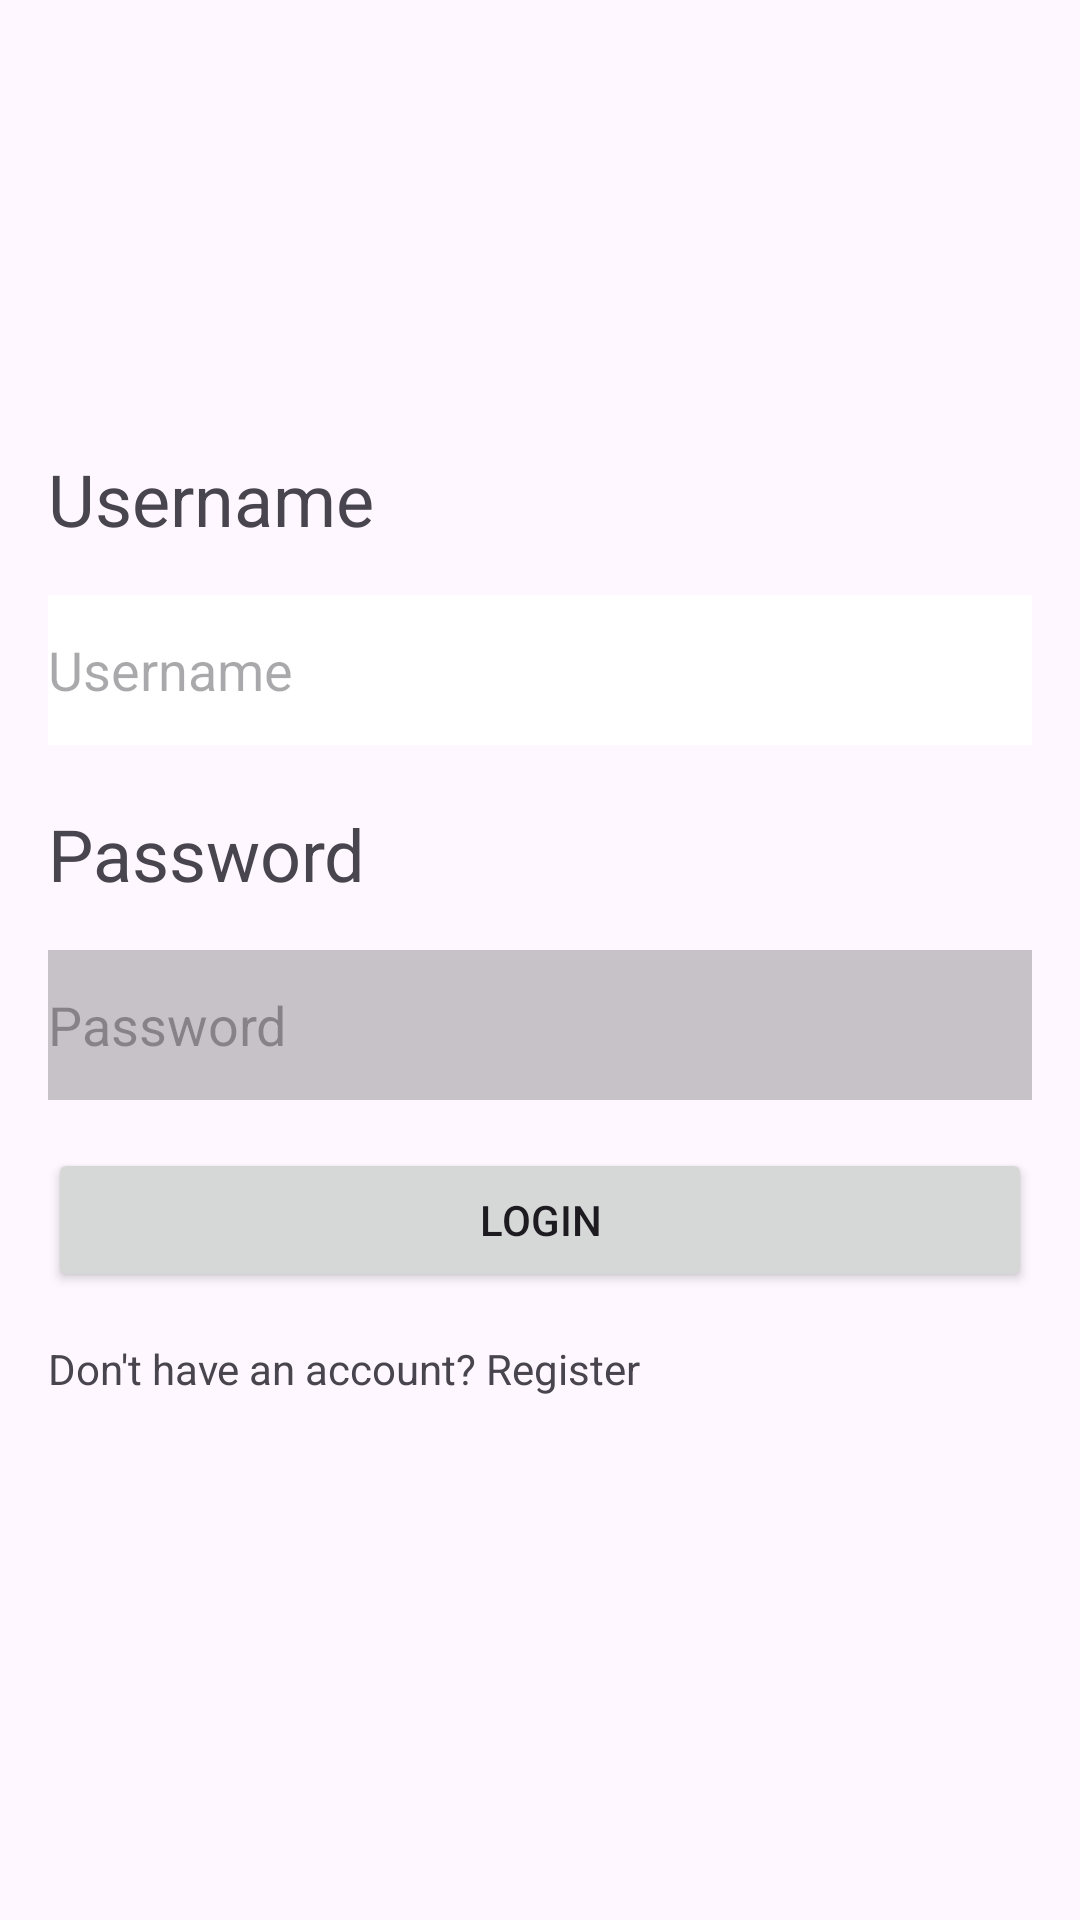

This screen was rendered from an Android layout file. Write that file and the resources it references.
<!-- AndroidManifest.xml: application theme Theme.Challenge7FN -->
<!-- res/layout/activity_login.xml -->
<?xml version="1.0" encoding="utf-8"?>
<androidx.constraintlayout.widget.ConstraintLayout xmlns:android="http://schemas.android.com/apk/res/android"
    xmlns:app="http://schemas.android.com/apk/res-auto"
    xmlns:tools="http://schemas.android.com/tools"
    android:layout_width="match_parent"
    android:layout_height="match_parent"
    android:layout_margin="20dp"
    tools:context=".LoginActivity">

    <TextView
        android:id="@+id/textUsername"
        android:layout_width="wrap_content"
        android:layout_height="wrap_content"
        android:paddingStart="16dp"
        android:paddingEnd="16dp"
        android:paddingTop="150dp"
        android:text="@string/username"
        android:textSize="24sp"
        app:layout_constraintStart_toStartOf="parent"
        app:layout_constraintTop_toTopOf="parent" />

    <EditText
        android:id="@+id/usernameEditText"
        android:layout_width="0dp"
        android:layout_height="50dp"
        android:layout_margin="16dp"
        android:background="@color/white"
        android:hint="@string/username2"
        android:inputType="text"
        android:autofillHints="@null"
        app:layout_constraintEnd_toEndOf="parent"
        app:layout_constraintStart_toStartOf="parent"
        app:layout_constraintTop_toBottomOf="@id/textUsername" />

    <TextView
        android:id="@+id/textPassword"
        android:layout_width="wrap_content"
        android:layout_height="wrap_content"
        android:paddingStart="16dp"
        android:paddingEnd="16dp"
        android:paddingTop="20dp"
        android:text="@string/password"
        android:textSize="24sp"
        app:layout_constraintStart_toStartOf="parent"
        app:layout_constraintTop_toBottomOf="@id/usernameEditText" />

    <EditText
        android:id="@+id/passwordEditText"
        android:layout_width="0dp"
        android:layout_height="50dp"
        android:layout_margin="16dp"
        android:background="@color/cardview_shadow_start_color"
        android:hint="@string/password2"
        android:inputType="textPassword"
        android:autofillHints="@null"
        app:layout_constraintEnd_toEndOf="parent"
        app:layout_constraintStart_toStartOf="parent"
        app:layout_constraintTop_toBottomOf="@id/textPassword" />

    <Button
        android:id="@+id/loginButton"
        android:layout_width="0dp"
        android:layout_height="wrap_content"
        android:layout_margin="16dp"
        android:text="@string/login"
        app:layout_constraintEnd_toEndOf="parent"
        app:layout_constraintStart_toStartOf="parent"
        app:layout_constraintTop_toBottomOf="@id/passwordEditText" />

    <TextView
        android:id="@+id/registerText"
        android:layout_width="0dp"
        android:layout_height="wrap_content"
        android:layout_margin="16dp"
        android:text="@string/don_t_have_an_account_register"
        app:layout_constraintEnd_toEndOf="parent"
        app:layout_constraintStart_toStartOf="parent"
        app:layout_constraintTop_toBottomOf="@id/loginButton" />
</androidx.constraintlayout.widget.ConstraintLayout>
<!-- resources referenced by this layout -->
<resources>
  <string name="don_t_have_an_account_register">Don\'t have an account? Register</string>
  <string name="login">Login</string>
  <string name="password">Password</string>
  <string name="password2">Password</string>
  <string name="username">Username</string>
  <string name="username2">Username</string>
  <style name="Theme.Challenge7FN" parent="Base.Theme.Challenge7FN" />
  <style name="Base.Theme.Challenge7FN" parent="Theme.Material3.DayNight.NoActionBar">
          
          
      </style>
  <!-- not gathered from this repository: default colours our renderer supplied (Android Studio template values) -->
  <color name="white">#FFFFFFFF</color>
</resources>
